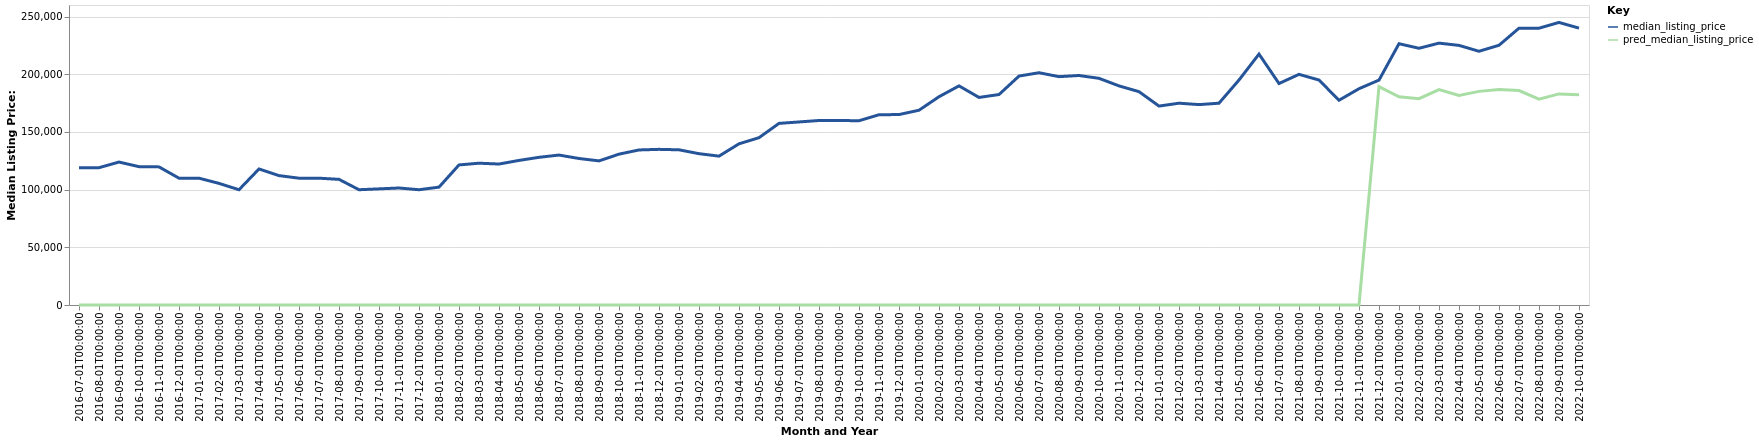

Values plotted in this chart, from the file beside it:
date, time_idx, median_listing_price, thirty_year_interest_rate_five, month, county_name, active_listing_count, pred_median_listing_price, month_year
2016-07-01, 0, 119050, 3.72, 7, Seymour, IN, 185.0, 0, Jul-2016
2016-08-01, 1, 119000, 3.73, 8, Seymour, IN, 174.0, 0, Aug-2016
2016-09-01, 2, 123900, 3.66, 9, Seymour, IN, 175.0, 0, Sep-2016
2016-10-01, 3, 119900, 3.64, 10, Seymour, IN, 176.0, 0, Oct-2016
2016-11-01, 4, 119700, 3.66, 11, Seymour, IN, 174.0, 0, Nov-2016
2016-12-01, 5, 109900, 3.48, 12, Seymour, IN, 170.0, 0, Dec-2016
2017-01-01, 6, 109900, 3.45, 1, Seymour, IN, 165.0, 0, Jan-2017
2017-02-01, 7, 105400, 3.5, 2, Seymour, IN, 151.0, 0, Feb-2017
2017-03-01, 8, 99900, 3.52, 3, Seymour, IN, 142.0, 0, Mar-2017
2017-04-01, 9, 117900, 4.03, 4, Seymour, IN, 129.0, 0, Apr-2017
2017-05-01, 10, 112150, 4.32, 5, Seymour, IN, 142.0, 0, May-2017
2017-06-01, 11, 109900, 4.2, 6, Seymour, IN, 156.0, 0, Jun-2017
2017-07-01, 12, 109900, 4.19, 7, Seymour, IN, 165.0, 0, Jul-2017
2017-08-01, 13, 108900, 4.3, 8, Seymour, IN, 182.0, 0, Aug-2017
2017-09-01, 14, 99900, 4.1, 9, Seymour, IN, 198.0, 0, Sep-2017
2017-10-01, 15, 100650, 4.05, 10, Seymour, IN, 183.0, 0, Oct-2017
2017-11-01, 16, 101400, 3.94, 11, Seymour, IN, 173.0, 0, Nov-2017
2017-12-01, 17, 99900, 4.03, 12, Seymour, IN, 151.0, 0, Dec-2017
2018-01-01, 18, 102150, 3.93, 1, Seymour, IN, 140.0, 0, Jan-2018
2018-02-01, 19, 121400, 3.83, 2, Seymour, IN, 126.0, 0, Feb-2018
2018-03-01, 20, 122900, 3.94, 3, Seymour, IN, 119.0, 0, Mar-2018
2018-04-01, 21, 122175, 3.95, 4, Seymour, IN, 113.0, 0, Apr-2018
2018-05-01, 22, 125300, 3.99, 5, Seymour, IN, 109.0, 0, May-2018
2018-06-01, 23, 128000, 4.15, 6, Seymour, IN, 110.0, 0, Jun-2018
2018-07-01, 24, 129950, 4.4, 7, Seymour, IN, 126.0, 0, Jul-2018
2018-08-01, 25, 126975, 4.46, 8, Seymour, IN, 127.0, 0, Aug-2018
2018-09-01, 26, 124900, 4.58, 9, Seymour, IN, 114.0, 0, Sep-2018
2018-10-01, 27, 130733, 4.66, 10, Seymour, IN, 122.0, 0, Oct-2018
2018-11-01, 28, 134375, 4.62, 11, Seymour, IN, 120.0, 0, Nov-2018
2018-12-01, 29, 134900, 4.54, 12, Seymour, IN, 110.0, 0, Dec-2018
2019-01-01, 30, 134500, 4.6, 1, Seymour, IN, 102.0, 0, Jan-2019
2019-02-01, 31, 131150, 4.72, 2, Seymour, IN, 89.0, 0, Feb-2019
2019-03-01, 32, 129014, 4.9, 3, Seymour, IN, 84.0, 0, Mar-2019
2019-04-01, 33, 139700, 4.94, 4, Seymour, IN, 79.0, 0, Apr-2019
2019-05-01, 34, 145000, 4.75, 5, Seymour, IN, 77.0, 0, May-2019
2019-06-01, 35, 157400, 4.51, 6, Seymour, IN, 72.0, 0, Jun-2019
2019-07-01, 36, 158650, 4.41, 7, Seymour, IN, 80.0, 0, Jul-2019
2019-08-01, 37, 159900, 4.41, 8, Seymour, IN, 89.0, 0, Aug-2019
2019-09-01, 38, 159900, 4.2, 9, Seymour, IN, 86.0, 0, Sep-2019
2019-10-01, 39, 159700, 4.14, 10, Seymour, IN, 82.0, 0, Oct-2019
2019-11-01, 40, 164900, 3.84, 11, Seymour, IN, 79.0, 0, Nov-2019
2019-12-01, 41, 165050, 3.81, 12, Seymour, IN, 78.0, 0, Dec-2019
2020-01-01, 42, 168800, 3.75, 1, Seymour, IN, 65.0, 0, Jan-2020
2020-02-01, 43, 180500, 3.73, 2, Seymour, IN, 64.0, 0, Feb-2020
2020-03-01, 44, 189900, 3.78, 3, Seymour, IN, 55.0, 0, Mar-2020
2020-04-01, 45, 179900, 3.75, 4, Seymour, IN, 52.0, 0, Apr-2020
2020-05-01, 46, 182400, 3.74, 5, Seymour, IN, 51.0, 0, May-2020
2020-06-01, 47, 198400, 3.72, 6, Seymour, IN, 51.0, 0, Jun-2020
2020-07-01, 48, 201300, 3.49, 7, Seymour, IN, 56.0, 0, Jul-2020
2020-08-01, 49, 197900, 3.65, 8, Seymour, IN, 56.0, 0, Aug-2020
2020-09-01, 50, 198900, 3.33, 9, Seymour, IN, 56.0, 0, Sep-2020
2020-10-01, 51, 196450, 3.28, 10, Seymour, IN, 54.0, 0, Oct-2020
2020-11-01, 52, 189900, 3.21, 11, Seymour, IN, 52.0, 0, Nov-2020
2020-12-01, 53, 184900, 3.07, 12, Seymour, IN, 51.0, 0, Dec-2020
2021-01-01, 54, 172400, 2.99, 1, Seymour, IN, 34.0, 0, Jan-2021
2021-02-01, 55, 174900, 2.93, 2, Seymour, IN, 29.0, 0, Feb-2021
2021-03-01, 56, 173675, 2.88, 3, Seymour, IN, 25.0, 0, Mar-2021
2021-04-01, 57, 174900, 2.84, 4, Seymour, IN, 23.0, 0, Apr-2021
2021-05-01, 58, 195000, 2.71, 5, Seymour, IN, 26.0, 0, May-2021
2021-06-01, 59, 217475, 2.79, 6, Seymour, IN, 24.0, 0, Jun-2021
... 16 more rows
